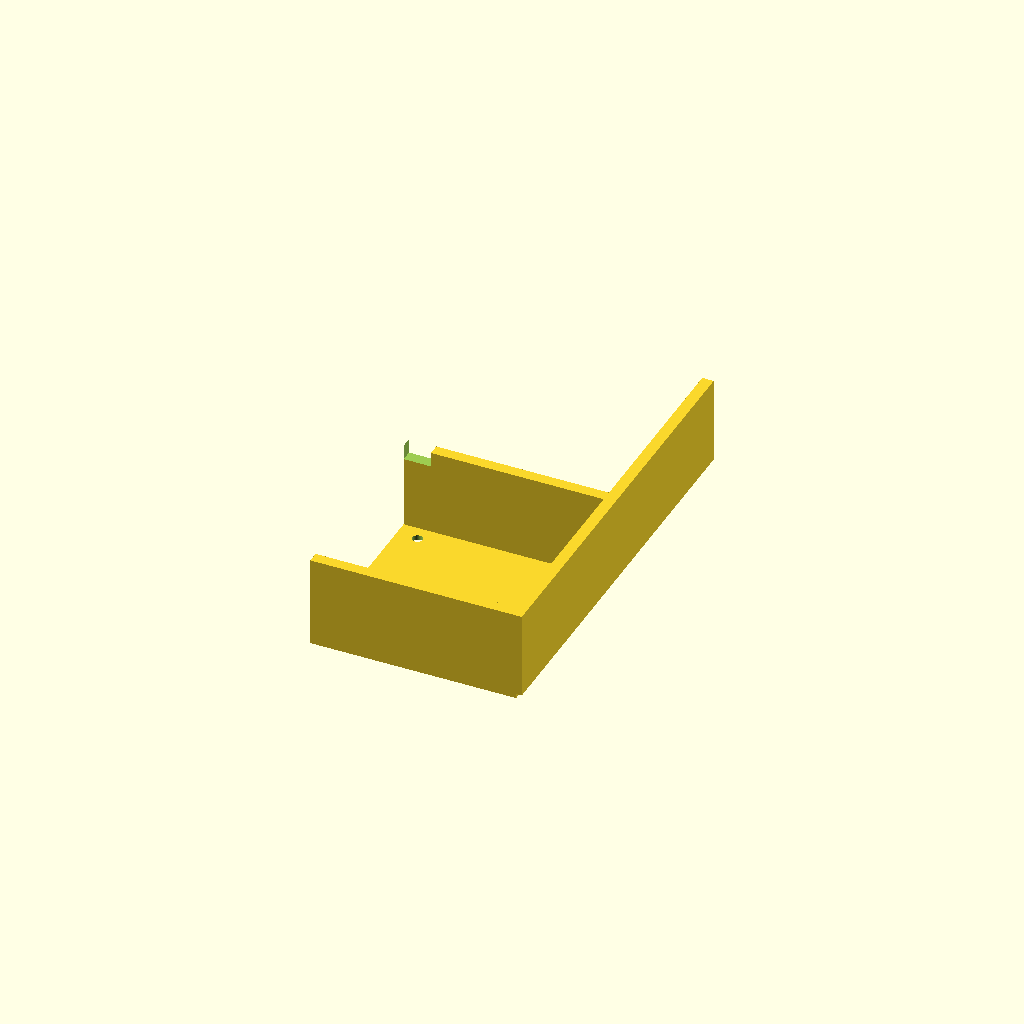
Cell 1: rendered with the file's own defaults.
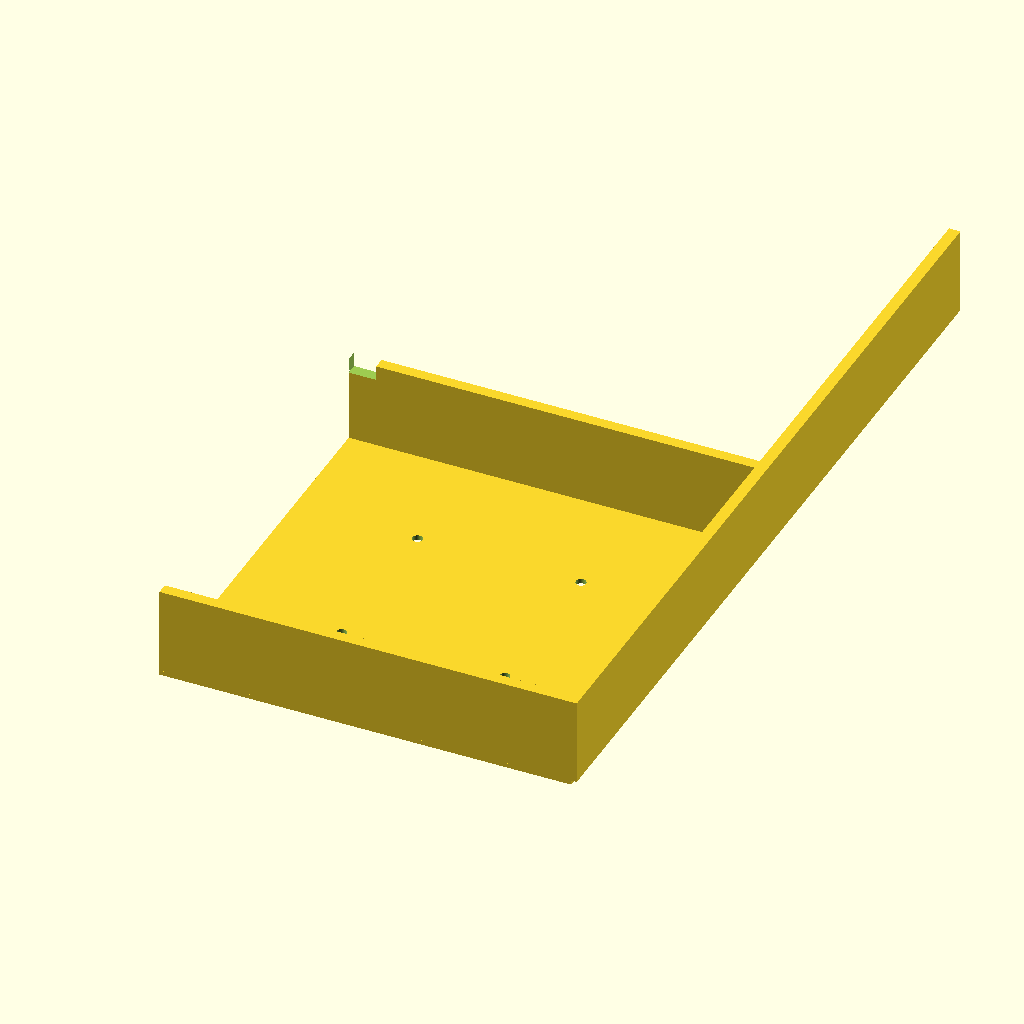
Cell 2: the same model with housing_outer = 180.
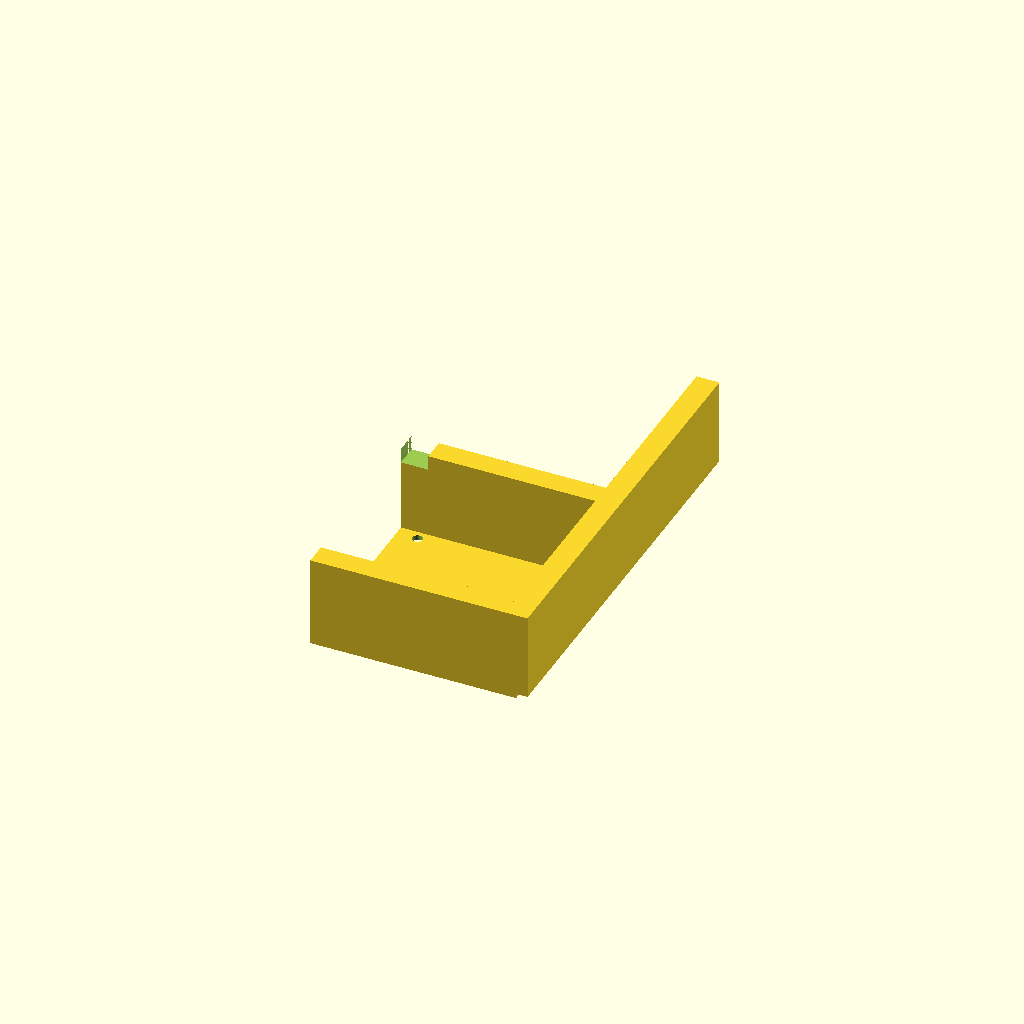
Cell 3: the same model with wall_thick = 5.
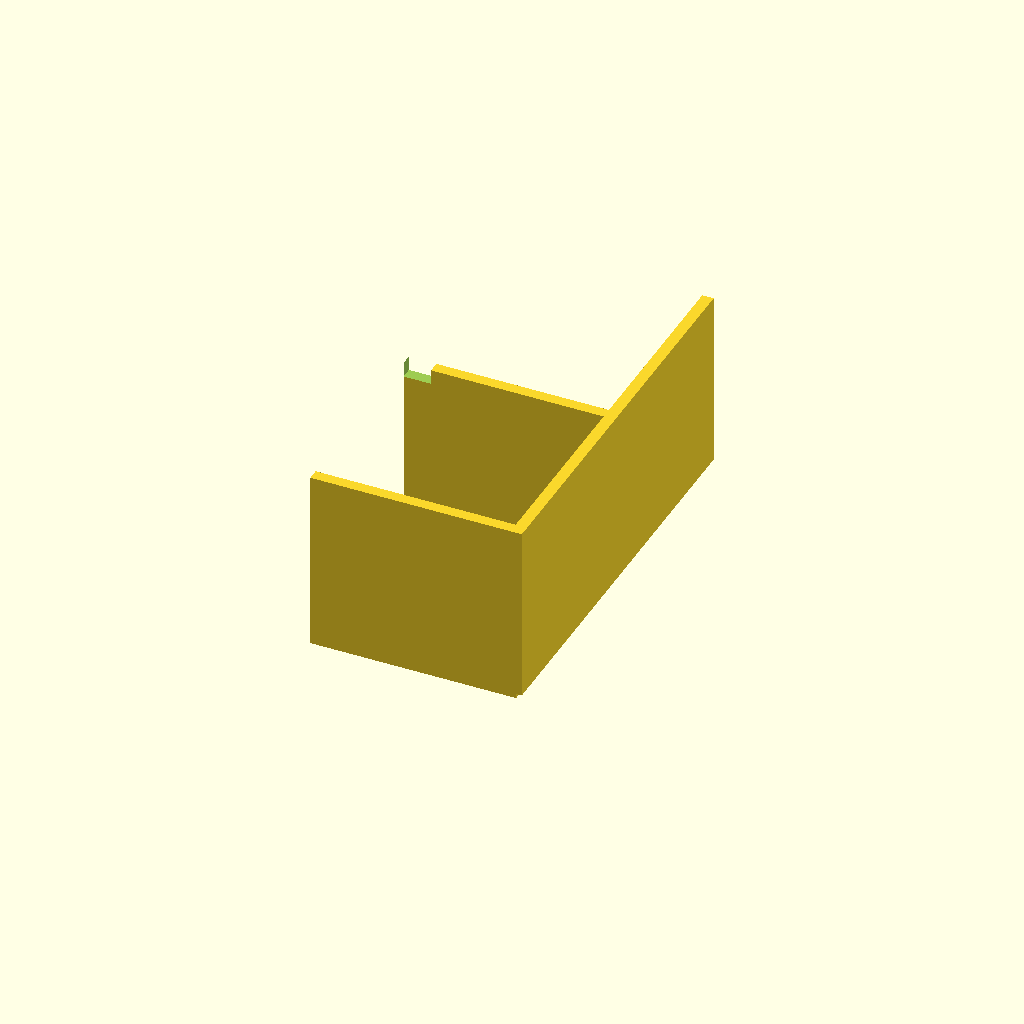
Cell 4 — box_height set to 80, the other parameters unchanged.
All cells are drawn from one camera (rotation 55°, 0°, 25°, orthographic, colour scheme Cornfield), so only the parameter changes between them.
The OpenSCAD source (bench/results/gpu-v3-g6/code/scadcoder-v3/stirrer_fan_housing_s2_a1.scad):
// Housing for a DIY magnetic stirrer built from an 80 mm PC case fan
// Printed upside down: top plate on the bed, box open at the top.

$fn = 64;

// ---- Dimensions (mm) ----
fan_outer      = 80;    // fan outer size (reference)
housing_outer  = 90;    // housing outer size (X x Y)
top_thick      = 2;     // top plate thickness (z = 0 to 2)
wall_thick     = 2.5;   // wall thickness
box_height     = 40;    // total height of box walls (open top at z = 40)
screw_pitch    = 71.5;  // square pitch for M4 screw holes
screw_d        = 4.5;   // M4 screw hole diameter
cable_w        = 12;    // cable notch width
cable_reach    = 8;     // notch depth from open edge (z = 32 to 40)

eps            = 0.5;   // cutter overshoot past faces

difference() {
    union() {
        // Top plate lying on the bed
        translate([-housing_outer/2, -housing_outer/2, 0])
            cube([housing_outer, housing_outer, top_thick]);
        // Four walls rising from the plate
        translate([-housing_outer/2, -housing_outer/2, top_thick])
            cube([housing_outer, 2*wall_thick, box_height - top_thick]);
        translate([-housing_outer/2, housing_outer/2 - wall_thick, top_thick])
            cube([housing_outer, 2*wall_thick, box_height - top_thick]);
        translate([housing_outer/2 - wall_thick, -housing_outer/2, top_thick])
            cube([2*wall_thick, housing_outer, box_height - top_thick]);
        translate([housing_outer/2 - wall_thick, housing_outer/2, top_thick])
            cube([2*wall_thick, housing_outer, box_height - top_thick]);
    }

    // Four M4 screw holes through the top plate, centred on the plate
    for (sx = [-screw_pitch/2, screw_pitch/2])
        for (sy = [-screw_pitch/2, screw_pitch/2])
            translate([sx, sy, -eps])
                cylinder(d = screw_d, h = top_thick + 2*eps);

    // Cable notch in one wall, centred along the wall
    translate([-housing_outer/2, 0, top_thick + box_height - cable_reach - eps])
        cube([cable_w, housing_outer + 2*eps, cable_reach + eps]);
}
Parameter table extracted from the source (name, type, default, range or options):
fan_outer: number, default 80
housing_outer: number, default 90
top_thick: number, default 2
wall_thick: number, default 2.5
box_height: number, default 40
screw_pitch: number, default 71.5
screw_d: number, default 4.5
cable_w: number, default 12
cable_reach: number, default 8
eps: number, default 0.5
